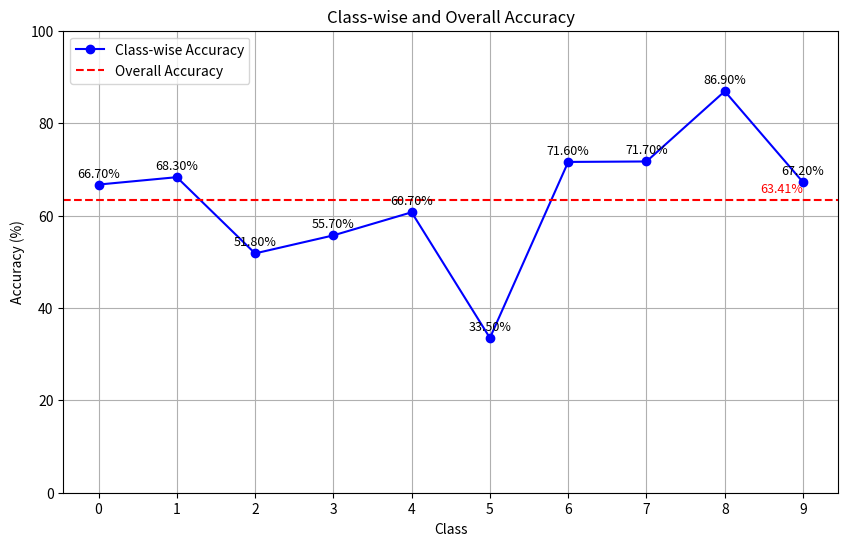

Here is the Python script that generated this plot:
import matplotlib.pyplot as plt
import numpy as np

x = list(range(10))
y = [66.700, 68.300, 51.800, 55.700, 60.700, 33.500, 71.600, 71.700, 86.900, 67.200]
y0 = 63.410

plt.figure(figsize=(10, 6))
plt.ylim(0, 100)
plt.plot(x, y, marker='o', linestyle='-', color='b', label='Class-wise Accuracy')
plt.xticks(x)
plt.axhline(y=y0, color='r', linestyle='--', label='Overall Accuracy')

# mark accurate data for each class and overall accuracy
for i in range(len(x)):
    plt.text(x[i], y[i] + 1, f'{y[i]:.2f}%', ha='center', va='bottom', fontsize=9)
plt.text(9, y0 + 1, f'{y0:.2f}%', ha='right', va='bottom', fontsize=9, color='r')

plt.xlabel('Class')
plt.ylabel('Accuracy (%)')
plt.title('Class-wise and Overall Accuracy')
plt.legend()
plt.grid()
plt.savefig('class_overall_accuracy.png')
